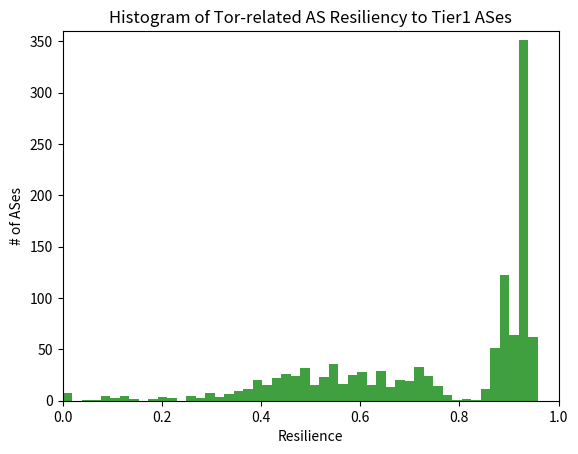

Python code for this plot:
import sys
import numpy
import matplotlib.pyplot as plt
import collections

# usage: python make_graphs.py

def plot_data(data, color):
    n, bins, patches = plt.hist(data, 50, facecolor='green', alpha=0.75)
    plt.xlabel('Resilience')
    plt.ylabel('# of ASes')
    plt.title('Histogram of Tor-related AS Resiliency to Tier1 ASes')
    plt.axis([0, 1, 0, 360])
    plt.show()

data_map = {"35540": 0.5467962194906808, "33083": 0.9285013590910777, "1853": 0.9462993281516698, "20910": 0.9296081839868844, "27889": 0.8964641158379338, "41011": 0.529617398163682, "35549": 0.8762738318502629, "46475": 0.6543747035533554, "59729": 0.9418540496868866, "46606": 0.5892353694042136, "18881": 0.47923517259844217, "16075": 0.572945379034152, "61102": 0.9361974440772508, "37692": 0.9367919357075843, "39651": 0.9426664703972096, "9676": 0.9366705133981996, "8304": 0.9288293574971404, "57944": 0.937407647542006, "12390": 0.5602192501842227, "4788": 0.9382857219186754, "28762": 0.9172024108273596, "50577": 0.9026544694937709, "49349": 0.9347299178702216, "10103": 0.9366088064198141, "3927": 0.2584801327740403, "8866": 0.583913620463563, "7303": 0.32313307515823003, "197999": 0.5429881624954035, "21409": 0.928938470648914, "14987": 0.935695159073773, "48904": 0.431050427391725, "30740": 0.8840121925366655, "11260": 0.4525716606594071, "3254": 0.939236436900306, "44050": 0.8982492626046229, "3257": 0.22614881177925206, "47206": 0.9286406954231387, "18420": 0.9370514409511728, "20857": 0.6711394737705063, "196752": 0.4014114156143412, "393406": 0.3975705309586191, "22281": 0.4693196004643046, "62638": 0.9379863427920978, "30036": 0.8993948608116191, "39102": 0.6101087517228997, "4721": 0.8740376396472991, "41653": 0.9303172261282591, "12093": 0.7815498470109548, "719": 0.8884764358665203, "202194": 0.9194911068231393, "2857": 0.761236778686075, "29854": 0.5575464669812222, "197726": 0.937014359507963, "6849": 0.5417013177527006, "12705": 0.9005059931477988, "58319": 0.9376267651609728, "12714": 0.9015796069118865, "41557": 0.935906410932059, "6128": 0.6781868361270054, "42455": 0.4297894497456193, "39554": 0.431050427391725, "6659": 0.9395772050787854, "51167": 0.9304015021355541, "29456": 0.9004947563468261, "4739": 0.9380736915072788, "30693": 0.8787919989482355, "200702": 0.937428997463854, "6799": 0.8883297956138271, "27176": 0.9399224435996867, "8767": 0.9306282821876343, "51765": 0.5768928672158465, "1835": 0.38360768743378476, "200938": 0.0, "43802": 0.9373458451366563, "32780": 0.9403820173531245, "25668": 0.8838857699012395, "802": 0.878803235749208, "14576": 0.9001997403420864, "49048": 0.6368726634476978, "21844": 0.9347625045930424, "4323": 0.4202205427597791, "6724": 0.9332324937110351, "46720": 0.7172391253818448, "39369": 0.44768201651135536, "50266": 0.9024128782728588, "2607": 0.9310600621372573, "2828": 0.12087854149950474, "19975": 0.4525655302140723, "21069": 0.884942443034019, "6389": 0.6537626989896992, "11138": 0.8874578198583489, "196682": 0.7284267467326192, "5410": 0.4832403697647724, "57611": 0.6745361729478512, "5413": 0.9424888891743081, "14754": 0.851216889361334, "196689": 0.2982224504541353, "15756": 0.9318491220750447, "17864": 0.9373615766580181, "24900": 0.9296239155082461, "43146": 0.9047120686031679, "34240": 0.547036471659477, "56813": 0.2982224504541353, "201229": 0.40103844667918714, "59970": 0.9348087608842464, "1403": 0.8787538326726339, "1102": 0.3795645290151056, "34989": 0.7423390300168664, "9085": 0.4180594020327658, "49604": 0.9036927499036445, "3582": 0.7203811972361964, "20742": 0.8851407914977869, "8047": 0.8950128256747892, "197422": 0.6030963036056294, "20625": 0.4470078084529959, "1101": 0.37975122818857726, "62512": 0.894777472011938, "31246": 0.9347844818805167, "17139": 0.8787492991045394, "20807": 0.9046575513904488, "18106": 0.9394707242005859, "57188": 0.9347647519532369, "8283": 0.9048359101582184, "12843": 0.9297337316962592, "133165": 0.934302796418398, "6939": 0.9145432704172065, "29169": 0.575980419368257, "12844": 0.4820520196464228, "40529": 0.8945426228716095, "42632": 0.9039363189899936, "14": 0.4697538656387692, "5578": 0.49923986123790004, "5577": 0.8894444862703147, "32": 0.9345950762585498, "31": 0.9345827157774799, "133803": 0.9431687554006875, "16814": 0.347104876350024, "21195": 0.431933471162608, "1241": 0.8779186299745873, "1930": 0.4909166768797094, "29141": 0.5997908005676975, "24872": 0.931864533622194, "35548": 0.5209967218035838, "5603": 0.5698541258556468, "42730": 0.9303161024481619, "47385": 0.9303857706141923, "24282": 0.8973259784725367, "6079": 0.3650040614515304, "10143": 0.9354182509683371, "35370": 0.9362569991224059, "35377": 0.9373840502599634, "35376": 0.5562373796679075, "2611": 0.5481412968044292, "32475": 0.4717217491679065, "18451": 0.8790077455269104, "18450": 0.9297517675802855, "42148": 0.9031095599331636, "3269": 0.9365409226976626, "34610": 0.5935013262981985, "16245": 0.599380157917989, "10796": 0.7241899858378853, "20130": 0.9348254306784893, "38731": 0.9367581604457864, "3292": 0.4343164607639906, "63294": 0.9293688401261668, "197328": 0.9451969979762521, "855": 0.9293068690971751, "8943": 0.7760785455027567, "39145": 0.8835995649711124, "16923": 0.8977462348289141, "62904": 0.5699895708305175, "8369": 0.9311571088175754, "201206": 0.9356771801922167, "41998": 0.6405549631264376, "51852": 0.7132261605268674, "53850": 0.7119996673906912, "57370": 0.6744709995022097, "12334": 0.49000430369477255, "7552": 0.9368203925290826, "12337": 0.9359495850631188, "24971": 0.46246111894158937, "36024": 0.5337110679600862, "39389": 0.4084251286332791, "35470": 0.9030005629637288, "59610": 0.47851467470023024, "33604": 0.8932372280797067, "32613": 0.5562902340014005, "6805": 0.5502221406525534, "7162": 0.8436150009409904, "41164": 0.4311484533101635, "4181": 0.4518488951849687, "10561": 0.7300088883095693, "34971": 0.9576282708923032, "553": 0.5978494770482693, "20001": 0.7231254862257421, "4771": 0.448233883899125, "10242": 0.8863972619121414, "812": 0.7263701540031416, "13649": 0.5709708409377049, "3462": 0.936661108236182, "12353": 0.8881623672793345, "10091": 0.9349243145270487, "29580": 0.710861379452161, "13768": 0.6201085271047714, "6752": 0.8762659660895821, "25019": 0.8895534832397495, "3209": 0.9290734103224683, "39135": 0.9418540496868866, "56478": 0.40482071581972123, "8839": 0.9369659092163434, "41585": 0.9309228897006854, "13118": 0.900491947146583, "17": 0.8933110694850062, "39138": 0.9303318339695236, "2860": 0.600917814611738, "63949": 0.9310744212585529, "21021": 0.36524644099857767, "559": 0.5891613364171943, "43948": 0.7446487052866353, "25408": 0.9047501328751715, "34274": 0.9291355754596748, "30633": 0.6000766349826335, "5602": 0.5200098264082603, "30968": 0.9162279783069255, "22759": 0.8949842291498349, "16586": 0.6901160036069003, "15782": 0.9317273763881381, "18779": 0.8966263448098905, "197071": 0.9356861696329949, "20657": 0.9427911988880062, "32354": 0.38045325574295813, "55870": 0.9353434472033287, "12513": 0.5619366851212395, "1312": 0.7204969362862148, "43541": 0.6855360906960111, "29405": 0.33226549927610544, "12695": 0.9019568789707252, "11051": 0.4655631774721178, "28908": 0.931562753966447, "6106": 0.9345827157774799, "62160": 0.9347647519532369, "47869": 0.9428855880161765, "29562": 0.4785494225331902, "43939": 0.4023797297099894, "31078": 0.48812525917289834, "1759": 0.25101432930701884, "48347": 0.9043137546093385, "15320": 0.8788144725501807, "10838": 0.7226337207369594, "6718": 0.6745361729478512, "17506": 0.8577370346848506, "35158": 0.4457358025828911, "8167": 0.6391093865672467, "12494": 0.7250118829170286, "49527": 0.9444632348727376, "200519": 0.9358996688514754, "12499": 0.9311689756419865, "52173": 0.931881388823653, "35592": 0.5905969764067424, "9443": 0.9365322601554771, "19108": 0.5296911752903205, "35154": 0.9004902616264371, "39351": 0.4470398828693186, "33824": 0.9308273768924178, "60168": 0.9418540496868866, "33885": 0.9315105743915553, "6453": 0.1857472348369057, "36375": 0.893314440525298, "11403": 0.9305134848572466, "5539": 0.9304856008861148, "25577": 0.9433271942944019, "24482": 0.9391764511893964, "56724": 0.9000059555045155, "47692": 0.5429640854303749, "12436": 0.9358535979674875, "6848": 0.6188432330973326, "4662": 0.9366660186778106, "29066": 0.5076287927984215, "8764": 0.9297700370252376, "15962": 0.5796784287410177, "47264": 0.4735880397951624, "680": 0.5375461892078867, "29107": 0.933111818530159, "44923": 0.9377222779692403, "8426": 0.5097359707776972, "8427": 0.6910025810931835, "20676": 0.4455400459802502, "39792": 0.5966493264676795, "8422": 0.5973502971240042, "21483": 0.8902760095422914, "31342": 0.11057911101172785, "28917": 0.696488449779071, "9822": 0.936510950824388, "1136": 0.8898347151003237, "13926": 0.843053841467829, "200429": 0.7284267467326192, "39180": 0.5384298047135916, "49185": 0.9296643679917477, "48815": 0.9365221876253605, "4224": 0.8787789179435243, "35463": 0.9300408008243317, "34602": 0.9376485446218552, "198599": 0.9358981229993462, "34550": 0.6110179080897101, "20773": 0.5893628538368831, "7385": 0.5562791331268018, "16276": 0.5476035080681365, "3595": 0.46586636814204296, "54858": 0.8949606318677923, "50009": 0.9025482357116414, "12400": 0.9362008151175426, "20880": 0.9292457439052583, "44724": 0.9004902616264371, "46562": 0.9345390750121935, "5588": 0.5506157978679771, "7459": 0.8865308180642506, "6327": 0.5374269967409685, "50245": 0.9287690136005208, "31514": 0.9004093566594339, "44133": 0.9294070452494738, "35017": 0.6437642442264099, "2152": 0.9389583260762328, "31510": 0.6182398000748371, "12271": 0.7227086240967061, "62000": 0.8762682134497766, "35018": 0.9013251559387055, "15728": 0.48474997555995786, "49981": 0.9292882071240199, "5381": 0.42317727728579235, "9063": 0.6406425144732412, "20454": 0.6313798903962433, "9066": 0.5877172320898939, "20712": 0.9346382772573942, "61440": 0.936930302365659, "59711": 0.886392571126141, "11831": 0.6739619724181484, "1955": 0.49105113303359715, "43266": 0.5940716885428453, "8331": 0.932295555423694, "43260": 0.9362607447227301, "49776": 0.5768917435357493, "49350": 0.9004902616264371, "43478": 0.6368726634476978, "13319": 0.8917716277517521, "29208": 0.48296745353861353, "8339": 0.9302988660797457, "202109": 0.4982071684048125, "14061": 0.43000777086044456, "8870": 0.9391844105118026, "3249": 0.2689470446592199, "39709": 0.9180264132243663, "50673": 0.7294699732401649, "12668": 0.9321948955707902, "8877": 0.9418540496868866, "3243": 0.5099653569426013, "3242": 0.9035826292541124, "12306": 0.4504402231637896, "12301": 0.6011754597214318, "41307": 0.9300239456228727, "23342": 0.6017610522573524, "8972": 0.6675052900752135, "38333": 0.936031148863809, "24700": 0.9298789908903254, "6503": 0.8435681550059262, "36114": 0.9347894729153767, "44575": 0.9322375954144863, "32645": 0.3904451233969299, "7018": 0.07947133941902387, "51290": 0.6878956056242437, "15626": 0.936853673254054, "57860": 0.0, "15399": 0.9325570411737935, "701": 0.07654056180373293, "25820": 0.9400831298535958, "31863": 0.4254099824717746, "58243": 0.9303136412663733, "3308": 0.25095917855747635, "12715": 0.8768878219531445, "14615": 0.8787639069458038, "44185": 0.9310477665243914, "3303": 0.5522960256759448, "14613": 0.8787459280642476, "3301": 0.2513642364562148, "49855": 0.9306621959181197, "35041": 0.931703847368285, "174": 0.3255789880997643, "201133": 0.936836818052595, "60295": 0.6863954926943938, "6789": 0.9176161688090113, "25151": 0.5382744790455685, "51191": 0.5419239425889365, "131178": 0.9342242618264521, "60011": 0.9284833802095214, "34011": 0.9358422656696992, "24989": 0.5876058648678469, "7684": 0.8583960815027648, "32220": 0.13118965135577623, "40029": 0.8950752472377134, "31127": 0.9323690659858663, "1653": 0.3836518766020347, "45899": 0.9353791856956479, "26496": 0.899426190126292, "59444": 0.9296643679917477, "8758": 0.7139733071851385, "25535": 0.9326376255291129, "3663": 0.8871813945544215, "15527": 0.8958359786635623, "31242": 0.9349596410374534, "24806": 0.691571159580393, "8201": 0.8763035385797258, "3253": 0.8902760095422914, "50212": 0.8966899755374843, "19969": 0.8787470517443448, "24560": 0.8586904856882485, "36236": 0.9435890383135537, "59567": 0.9351232059042647, "1249": 0.7203946813973636, "35986": 0.7153819444834612, "41733": 0.6368749108078923, "47956": 0.5635394556807448, "394362": 0.4742835326489857, "10508": 0.7203935577172663, "17971": 0.9364749930612754, "21502": 0.9288325655189832, "42431": 0.9427957486457877, "18747": 0.8996290731998926, "29028": 0.9030807734645396, "34232": 0.9323758080664499, "33070": 0.7499328601141884, "24931": 0.4787578707567743, "39642": 0.49202805154994816, "46375": 0.6046297867367544, "9121": 0.9347738270364366, "12874": 0.6162444982105645, "34555": 0.9290748531537417, "39857": 0.3834209991089217, "12871": 0.8932980979489673, "31019": 0.9345775235520748, "49770": 0.884280425633298, "20738": 0.6880066679289504, "23655": 0.8976074486377383, "9534": 0.9336134632092814, "31012": 0.8815820966297463, "17439": 0.9283968568420319, "34695": 0.33486828004796754, "15557": 0.9292333621505461, "5390": 0.9032464687631963, "201814": 0.9295823393446473, "25229": 0.9372594787726956, "6739": 0.9289201680012483, "48917": 0.9427979960059822, "13285": 0.9348831098136517, "5668": 0.1321447794384521, "11492": 0.3903779036929079, "34383": 0.9286406954231387, "46652": 0.5254362127326622, "39309": 0.8901886877244769, "5541": 0.41204221853704, "6280": 0.5399246010177898, "12605": 0.9290324432574593, "8615": 0.9020886108933135, "2119": 0.9319909057527953, "16652": 0.2982224504541353, "20836": 0.6485590499370587, "1161": 0.3795645290151056, "16302": 0.8958393497038541, "2110": 0.36749906769281276, "28099": 0.8229462217942249, "57891": 0.8769457925484277, "42331": 0.8937393736489091, "22709": 0.34865610472690156, "6364": 0.8864425748904693, "31333": 0.8897490035766737, "47172": 0.9033187806813442, "44789": 0.8886174577187271, "62471": 0.9399033410380332, "31334": 0.8882842068672379, "54489": 0.4150368623255908, "35366": 0.9299451027714825, "45711": 0.9281886109798889, "53264": 0.6476735677166486, "58666": 0.9366615239574215, "201773": 0.9346029420192307, "17055": 0.756865966314318, "21453": 0.9374157105233982, "50472": 0.9300834948749863, "10013": 0.22694011796393662, "11232": 0.8978519009227224, "200831": 0.9030005629637288, "35492": 0.9300745112272497, "47074": 0.9344197821633763, "8473": 0.2934786063243561, "3280": 0.0, "12578": 0.9302965034863026, "45470": 0.8893152630591292, "198156": 0.8787526701448312, "36012": 0.895291400466873, "53292": 0.5429269301023953, "44716": 0.9296812231932067, "13193": 0.308505420852464, "133752": 0.8734354159245696, "12479": 0.3486675030653742, "15318": 0.8787616595856093, "12576": 0.15204481848946655, "8447": 0.5994618572988372, "46573": 0.9279372716822503, "2116": 0.4272180340231062, "13703": 0.5923670370027188, "13188": 0.7530171495692004, "42152": 0.9285967178532135, "62874": 0.7133615676685773, "35807": 0.5879993212972212, "36493": 0.87911717730691, "203523": 0.0, "16509": 0.9388086753546621, "393552": 0.8787470517443448, "33616": 0.3485363504893065, "48039": 0.9356824240326705, "8717": 0.711991781065302, "44020": 0.7251101527228269, "3549": 0.46863141921076146, "9304": 0.9345911716556844, "53667": 0.9413877224465212, "43317": 0.8999406797600005, "53508": 0.8985777581008907, "11013": 0.8939656131416635, "4766": 0.9222503267099883, "9050": 0.6020646502811081, "4768": 0.9344332663245435, "20500": 0.9393032958660933, "12611": 0.9298412767482181, "49409": 0.9314993375905827, "62567": 0.40366399924869534, "23028": 0.9342315586488119, "198385": 0.6848910783816767, "6702": 0.9373492161769481, "60876": 0.5502818751523991, "57963": 0.7423390300168664, "42695": 0.5555028945777837, "199417": 0.686188735556497, "41440": 0.9012938801759983, "26599": 0.08419173128763625, "20507": 0.7140515072482985, "35244": 0.9306825400712063, "23881": 0.939623544693814, "13101": 0.9398460737163765, "33028": 0.2982224504541353, "54934": 0.34861798819721357, "16202": 0.9364008301748559, "19255": 0.934692836427012, "24466": 0.9357429900894638, "198203": 0.9029996049062725, "133229": 0.6684027619310585, "132335": 0.9576271472122059, "209": 0.1454914584176335, "51819": 0.6368726634476978, "29870": 0.8949606318677923, "18712": 0.41512675673337207, "32329": 0.8950224617560634, "16591": 0.4479375800943135, "29182": 0.9378971706939652, "16391": 0.39847381769189366, "24940": 0.9365219107283653, "35411": 0.9319252123474464, "38197": 0.9367317594610619, "15774": 0.6910248674151126, "6866": 0.9349268576860984, "41676": 0.929582688654886, "29471": 0.6936342398809798, "196750": 0.9319159137870627, "43557": 0.4920123200285864, "4713": 0.22711748415995986, "12688": 0.5409721855465524, "201292": 0.8787448043841503, "25795": 0.5861820881852908, "42575": 0.5670479364560189, "1680": 0.937500912990079, "47530": 0.9039219806434866, "21017": 0.9004902616264371, "18624": 0.469385298566866, "61272": 0.9295946998257172, "199118": 0.9296250391883434, "29802": 0.6704306564285677, "34892": 0.9309453633026307, "27357": 0.7499328601141884, "25486": 0.9356805512325085, "30058": 0.5929390190048015, "15600": 0.6021926015603822, "38895": 0.593647460304506, "1267": 0.9412270361926123, "20845": 0.9348523990008236, "60118": 0.9345647368959237, "1221": 0.9345093396878563, "8788": 0.9392381224204519, "33363": 0.7467981910931291, "24554": 0.889855753185914, "24557": 0.9360420192401139, "15657": 0.9296812231932067, "17676": 0.8831198660312133, "44265": 0.7012730171821924, "30836": 0.8851407914977869, "60117": 0.934680475945942, "15516": 0.5175650997640198, "2527": 0.8836684515776188, "199669": 0.7509052085943548, "20590": 0.9373391030560727, "29695": 0.485212901354544, "25926": 0.935399631208192, "31595": 0.943754192731363, "15682": 0.9042909811159713, "29691": 0.6862345830747679, "36903": 0.43090659633927497, "43679": 0.48419838699432166, "197019": 0.6970974219407529, "24964": 0.7428491807810251, "34300": 0.9034835805858333, "46457": 0.8787448043841503, "41754": 0.6368726634476978, "56630": 0.0, "20766": 0.6204871041062807, "25596": 0.31457733733229915, "2876": 0.6745361729478512, "1916": 0.7547776814153153, "760": 0.9292722036378019, "31200": 0.9303228995661379, "49743": 0.929991358900052, "41786": 0.6368726634476978, "24904": 0.5268060682190787, "8437": 0.5200560042160477, "9371": 0.8584301043847186, "9370": 0.8585146808813533, "2701": 0.8941347269963019, "42298": 0.9284867512498132, "21348": 0.8910108963259031, "49586": 0.42703664208429176, "37589": 0.43953983052656775, "41783": 0.9376941859668088, "12430": 0.9288255407991388, "12824": 0.9440710705187919, "45785": 0.9389336051140929, "48823": 0.8897490035766737, "21263": 0.5494718686776682, "14361": 0.9353792156729968, "44925": 0.5945559946647669, "12389": 0.9008729310293522, "51034": 0.9012999522617264, "9143": 0.4877549078040759, "59253": 0.9023302546625451, "5610": 0.29828074981523883, "25189": 0.9380056425744627, "5617": 0.2755582744867321, "5615": 0.8899531382796325, "198093": 0.6672450589438362, "29605": 0.9337369874280156, "200130": 0.49617916799744294, "35141": 0.7108862446623879, "6315": 0.8949316403660275, "137": 0.49155380198225657, "42610": 0.9034787519622968, "10753": 0.9401915649829818, "41887": 0.9037251166513123, "203734": 0.0, "22561": 0.13225152904769236, "58305": 0.9289845415329019, "31983": 0.7406433967500924, "198031": 0.8788976248773784, "59702": 0.2513481351966946, "62282": 0.9301430557131829, "23265": 0.940820263997402, "49367": 0.4189233952460014, "6876": 0.9372811211630538, "20115": 0.8883859518220921, "14051": 0.3438388994826952, "48666": 0.9370461888068664, "21581": 0.933479261921965, "47323": 0.9042927950755844, "18978": 0.9297329868990951, "197308": 0.3481478188122154, "201401": 0.9031567544972486, "39087": 0.7515648404540117, "8881": 0.6214786349872974, "197301": 0.44576585946549824, "6828": 0.9005003747473125, "3": 0.9401653951928942, "42655": 0.9300655217864716, "12312": 0.3635632458222242, "36049": 0.893889656761617, "35328": 0.9310341340303147, "47066": 0.8787448043841503, "6870": 0.903479250685164, "21232": 0.7342501094576246, "59675": 0.9368752096866318, "43859": 0.7012730171821924, "15732": 0.35000527988648145, "58130": 0.9323690659858663, "38935": 0.9345692316163127, "30176": 0.455333851592806, "41108": 0.36950309742418813, "32107": 0.894962130107922, "2933": 0.9358682058087519, "45538": 0.9353940128077057, "1239": 0.09590512745485039, "8121": 0.44407357231152056, "6677": 0.4284295342187019, "58277": 0.939225761939382, "57172": 0.9394051584592671, "33785": 0.9283328070764878, "7029": 0.6195387323192794, "35518": 0.7322540011439064, "5483": 0.7027685900897741, "10929": 0.658593369124123, "9009": 0.9348324555515155, "9008": 0.5133280145345513, "12406": 0.9322937794193495, "57858": 0.775999932451971, "56510": 0.9354142390494565, "16125": 0.9318386889799569, "20021": 0.5675160166689044, "6775": 0.7343687670869605, "46261": 0.934515294971644, "39608": 0.932011481120445, "6772": 0.6798916322914197, "3790": 0.9018881196674357, "15830": 0.9307152680948926, "43289": 0.9357189436358317, "15836": 0.9444632348727376, "50613": 0.49388605659077706, "44068": 0.9377349512135498, "21637": 0.8787459280642476, "44066": 0.7327248496045776, "11290": 0.7405781623345776, "13037": 0.9335941106450284, "13030": 0.6886356679119259, "50618": 0.39543013911021624, "48707": 0.9295823393446473, "9002": 0.5801267955392324, "8218": 0.9297089291884871, "32097": 0.878749860944588, "55053": 0.8790077455269104, "21040": 0.8875061806021116, "48031": 0.936853673254054, "24955": 0.7343661710868991, "15943": 0.9389706865573026, "15085": 0.8872926388840509, "24956": 0.5974494709152262, "15083": 0.49894972404522436, "29": 0.7204194023595034, "38987": 0.6356269239935936, "2586": 0.88846014250511, "4385": 0.49942523763024854, "7657": 0.9356794275524113, "250": 0.9296564992170837, "60781": 0.5264091785212949, "5432": 0.8900193904832787, "13489": 0.7795137386747092, "47800": 0.9320106120348386, "51395": 0.9005441982711058, "1426": 0.8965259182432835, "16086": 0.6093800828153696, "42038": 0.9004902616264371, "59682": 0.9327623540199094, "59686": 0.20896100214162142, "44869": 0.49199771218732197, "34224": 0.9348345340551467, "47610": 0.5069033286775522, "42831": 0.539551603728022, "44581": 0.47053052929420625, "37153": 0.9335069907146682, "45447": 0.9369334545409598, "29422": 0.646246763186381, "11427": 0.7235304150505071, "11426": 0.7229367975962663, "10318": 0.8973574415152601, "1213": 0.5368599699090464, "9105": 0.9344602346468779, "7922": 0.42424796744952276, "9136": 0.46939765904793596, "21226": 0.9004936326667289, "73": 0.7412142262395034, "34171": 0.9292702623726736, "31027": 0.4927920792382769, "28715": 0.478285443960388, "10316": 0.47711344561893987, "2588": 0.6629948546688346, "16347": 0.9302867722569127, "42116": 0.6368726634476978, "60414": 0.6450856412786131, "13354": 0.692730407665984, "38843": 0.9366401740355734, "167": 0.7478304546522041, "25255": 0.9304551715405395, "202018": 0.4482731877758205, "5650": 0.44735862531073706, "49544": 0.9305715933355084, "50448": 0.9374942115069699, "42473": 0.9582620209226952, "4685": 0.8740139193503937, "61382": 0.9302285104379676, "42244": 0.6931443153585719, "14420": 0.7764269894475202, "4760": 0.939767375746264, "27699": 0.08419173128763625, "198717": 0.8787810034840207, "41843": 0.6368726634476978, "36252": 0.8787717727064847, "7992": 0.6868020161608233, "52022": 0.9181309154734121, "15497": 0.9298912897600525, "2518": 0.8585731861309042, "1103": 0.5251769354357175, "23005": 0.631245994617449, "2514": 0.9366482650986957, "197043": 0.6901023198154912, "2516": 0.859124227921259, "286": 0.12353814376126836, "2510": 0.8577766498656823, "43082": 0.9358266296451531, "62403": 0.7284267467326192, "46844": 0.6046838321249698, "49895": 0.4213816578497792, "46841": 0.8787464899042962, "49320": 0.9376469914027236, "33182": 0.9345265097207354, "34779": 0.7022819326369636, "35425": 0.4732015094946502, "39288": 0.932469073514523, "55470": 0.9285901298187617, "198889": 0.33867605763579955, "13184": 0.5504156392418907, "47069": 0.8949808581095431, "21250": 0.4518094302921666, "31463": 0.9286103560605125, "8560": 0.4518582284896295, "8401": 0.9285140573310021, "8402": 0.8998547046305455, "17746": 0.8974636292844518, "49713": 0.9097662408293659, "42682": 0.6368726634476978, "12129": 0.7798092665402901, "23138": 0.20777182102472883, "27747": 0.5145376112583756, "197226": 0.9296025655863981, "48971": 0.8789371671542778, "30217": 0.886386390885606, "10489": 0.6314629629456852, "42926": 0.9451969979762521, "2033": 0.8787459280642476, "36086": 0.8864964272624751, "9": 0.9348063281168357, "10481": 0.8973613743956006, "12350": 0.48292749569654403, "50923": 0.9373305665351951, "6517": 0.9284086554830534, "28769": 0.5409721855465524, "44684": 0.928916090230043, "196653": 0.46226176577337846, "44136": 0.5220426706280136, "3651": 0.08485245518482852, "14907": 0.42483513692194697, "6730": 0.5200568136733155, "63157": 0.9346204007993741, "29278": 0.8852004770172025, "26347": 0.9355518857463044, "11557": 0.2066016165069427, "34702": 0.6633533086198624, "20473": 0.9402484610772648, "62317": 0.621216428652494, "52284": 0.7555209212378909, "42868": 0.0, "9044": 0.6616106028982988, "6893": 0.901466739630961, "197988": 0.7155729700999963, "6428": 0.5325893447409337, "55286": 0.9399157015191031, "9318": 0.8939753427894984, "43711": 0.8851441625380787, "3221": 0.6127016733619702, "42841": 0.9312446169717985, "3223": 0.9348338107087661, "36077": 0.9287305898309198, "55772": 0.9368778809212552, "13272": 0.6634190054501768, "50297": 0.9374065238619087, "803": 0.9012870650879506, "49352": 0.9318409363401514, "44634": 0.9297480349691022, "15169": 0.5588059822291288, "44454": 0.36872499119140334, "16097": 0.5691739593212145, "22773": 0.8802468068798115, "22772": 0.903528130769395, "56322": 0.7024967048081148, "47165": 0.691011880688524, "39473": 0.8848712619392464, "766": 0.6620518917571052, "54728": 0.8787448043841503, "2840": 0.51515226427158, "3320": 0.09625634843591943, "58302": 0.3834535858317424, "41668": 0.6368726634476978, "3323": 0.49090212409248785, "20718": 0.45076909664742426, "54290": 0.5226738586687311, "17924": 0.9365472745049713, "25513": 0.43803634655642615, "20278": 0.6476737115992672, "3329": 0.5268153256701774, "41661": 0.6368726634476978, "26827": 0.5205695613716892, "6714": 0.9362311544801687, "6871": 0.9359665148570482, "62639": 0.9279462611230284, "1659": 0.9370514409511728, "12392": 0.9285124834085345, "9737": 0.8892691921751412, "55536": 0.9292647869568617, "20375": 0.8798156715168445, "43561": 0.9358201523628963, "12876": 0.5222711733848903, "29076": 0.7989067049059343, "13213": 0.945013551269935, "33984": 0.6778206898721589, "52201": 0.9325394256439039, "48514": 0.38768761243823974, "52207": 0.6368726634476978, "8220": 0.5153416550633254, "57286": 0.46938305120667145, "12083": 0.8940255300340076, "679": 0.9292722036378019, "30764": 0.934766716520607, "577": 0.5039516887691172, "49505": 0.9375134975022764, "200533": 0.9427968172884925, "47236": 0.9015229236358243, "5518": 0.9296196119400317, "28481": 0.8171682587340845, "41715": 0.7321753435370978, "19940": 0.3903666668919353, "25454": 0.9318398126600542, "25512": 0.45826016374848105, "36351": 0.9374313506136164, "36352": 0.9399157015191031, "25106": 0.9322937794193495, "40788": 0.8919970070768122, "25515": 0.9034702612443858, "2856": 0.9357652834447181, "25899": 0.6143836004485744, "57169": 0.9363637487316461, "55": 0.720371084115321, "27725": 0.6099380515162377, "2497": 0.36633240163239683, "262933": 0.8969911218035514, "57230": 0.9345276554527139, "47447": 0.5511161098529908, "15594": 0.9303819543177305, "29518": 0.41882209568512746, "43350": 0.6920965596540959, "8708": 0.949236758027918, "31214": 0.9034691375642886, "8890": 0.930634103915688, "34102": 0.5771240381839913, "200019": 0.945065527404872, "9264": 0.9370119068533196, "23679": 0.9430833557132953, "31400": 0.517620789719277, "9269": 0.9343587564614141, "36850": 0.7603583640566199, "46887": 0.8794601578620717, "58010": 0.9303295618448294, "5607": 0.3355228642978759, "15435": 0.4958845686171656, "51515": 0.9005217246691605, "8684": 0.7081207236949298, "5769": 0.5880207485289765, "21211": 0.932279171578085, "12850": 0.4635016016524387, "21213": 0.6308486144462561, "2496": 0.8941347269963019, "63037": 0.8940830377118277, "12586": 0.9378301512585779, "5760": 0.520106040272599, "9145": 0.5871715667015729, "35916": 0.7306101260933472, "43234": 0.9344602346468779, "4804": 0.8740826556605946, "15672": 0.9090295435054383, "42621": 0.6100728931279096, "1851": 0.9355670595426847, "60422": 0.4457358025828911, "8334": 0.93764024932214, "25198": 0.9298059516840032, "13301": 0.9297767360014743, "1257": 0.5208466848942206, "57043": 0.7286926659485237, "3842": 0.934693596361258, "58073": 0.9155071224462965, "49112": 0.9286406954231387, "31103": 0.5429132253270139, "17098": 0.9089852831617661, "1901": 0.598107947452224, "45102": 0.935162534707669, "59491": 0.6366692030591258, "35598": 0.9045623376532513, "45671": 0.9358945611533201, "2603": 0.39114982550406024, "11955": 0.7234848016648444, "34781": 0.6878979528110851, "62292": 0.885175678645867, "54540": 0.3403862280111347, "55720": 0.9396018810340345, "45634": 0.9366165767535309, "50989": 0.62992383698103, "8359": 0.441197361850047, "5408": 0.49090212409248785, "3262": 0.48888468933917056, "3265": 0.8798423686500867, "43205": 0.9427619832054772, "200651": 0.9374537184259939, "34743": 0.9319420675489054, "200185": 0.46938305120667145, "42825": 0.9004902616264371, "201719": 0.8769615240697896, "16863": 0.878756041185123, "19165": 0.8939595385466923, "5089": 0.9489530333991847, "852": 0.514115201994227, "30962": 0.4446794005503833, "22989": 0.9285013590910777, "11351": 0.7227745154490764, "60630": 0.2982224504541353, "51059": 0.9284878749299105, "33387": 0.8787504227846366, "12322": 0.9286985457928159, "3356": 0.35014646354026785, "23387": 0.5555564295289646, "43139": 0.9395506303408359, "50113": 0.9181410285942875, "35728": 0.43803297551613435, "7545": 0.9402808975507145, "61046": 0.5862677302673347, "198310": 0.9176859381548949, "6830": 0.48780463218706954, "40193": 0.557378140596583, "15895": 0.890480320149696, "197922": 0.5264987737264422, "51904": 0.751043170483885, "3352": 0.07671470669035733, "36149": 0.3788970630373298, "9031": 0.43435047427083034, "58269": 0.9318622862619995, "12637": 0.5424599214319209, "35662": 0.9348308597007193, "22422": 0.8787459280642476, "59764": 0.9302734026044658, "12620": 0.5488975012725678, "42525": 0.44616501451064, "12737": 0.0, "1739": 0.3834209991089217, "3215": 0.0499889454936501, "3216": 0.8911412506046672, "133579": 0.8968911142748949, "5739": 0.9345827157774799, "197595": 0.5510633455322, "2108": 0.490894258331807, "31250": 0.9427947654257026, "29252": 0.933078108127241, "11814": 0.6185844736233348, "13127": 0.7105742708594505, "8820": 0.48064039508651657, "8821": 0.6878078822148305, "13122": 0.6024441487608215, "32244": 0.540091764075551, "30164": 0.9100055846900834, "51731": 0.9361850835961808, "201011": 0.5419239425889365, "198414": 0.9325353706402617, "13045": 0.586573371253791, "5563": 0.9375376875293578, "44306": 0.49679256556764523, "202155": 0.9176331251903234, "19531": 0.6049621360978962, "8779": 0.9300473493879023, "15154": 0.7332495817100838, "29485": 0.9345866486578203, "53755": 0.8787481754244421, "50543": 0.6368726634476978, "60496": 0.43803634655642615, "29951": 0.9021510371894464, "7643": 0.9353962120696881, "17813": 0.9283957331619347, "22047": 0.47321652304162226, "50542": 0.6368726634476978, "18403": 0.9344746015732932, "15659": 0.9315034117236123, "41665": 0.764857579166072, "3786": 0.8950997908909033, "225": 0.7205705393202785, "224": 0.38346475765360466, "59504": 0.9181410285942875, "14618": 0.9381414106455205, "29550": 0.9349326152205442, "36436": 0.8787481754244421, "201270": 0.8902760095422914, "262463": 0.9357536362473922, "28573": 0.7172546879496, "42005": 0.9323583910249423, "12741": 0.4026864420805938, "8680": 0.4113186291035916, "51645": 0.6368726634476978, "29791": 0.9353839906198286, "43847": 0.9343433719167623, "30266": 0.9334781382418676, "19994": 0.7499328601141884, "44395": 0.3429235684034641, "111": 0.7203913103570718, "44397": 0.9322937794193495, "1741": 0.38345501101566715, "32748": 0.6687952913309204, "35100": 0.4519711034426187, "44734": 0.9042838056348063, "40475": 0.4205766052051109, "156": 0.7203901866769745, "197706": 0.9086279528908356, "12897": 0.5766274458922798, "48172": 0.9380036934934419, "8075": 0.9368160790770084, "20860": 0.5967951442883307, "52048": 0.9318589152217077, "12414": 0.5493496087104933, "40676": 0.9289382121101679, "39326": 0.46333601544488234, "25560": 0.28306476460544144, "16353": 0.8892161877576436, "34533": 0.6368726634476978, "3737": 0.48669916222402837, "20392": 0.39489826762239405, "47583": 0.9346490129032186, "28192": 0.9374346158643404, "5645": 0.929645664992334, "24961": 0.9301197971863454, "35415": 0.8893304327404422, "8100": 0.9282067986685084, "10474": 0.4404818897791288, "31034": 0.9376673102412684, "4694": 0.8839822773175059, "57494": 0.9323402997753764, "29670": 0.9332089878618525, "42708": 0.5483993521080875, "34168": 0.9004913853065343, "21396": 0.9323325071760203, "31148": 0.9373514635371427, "34820": 0.9407202564687454, "51815": 0.4470100558131904, "40065": 0.9350143549223365, "30722": 0.9288769380617014, "29073": 0.9389788533360177, "52423": 0.93530187103973, "57423": 0.7423390300168664, "201952": 0.6385424520722347, "23033": 0.9415068325368314, "30083": 0.41695386057152617, "53111": 0.8985386821503074, "4589": 0.9560787448874758, "49335": 0.9374005309013901, "48635": 0.9339088357003271, "9609": 0.8830361800062608, "9506": 0.9349536119115597, "50498": 0.6368726634476978, "197540": 0.9361067223779987, "12659": 0.7473641274118389, "39909": 0.9295351447805621, "8553": 0.9290783056051526, "12552": 0.49110076196370983, "8551": 0.9304078112803003, "37560": 0.6000159562573811, "25653": 0.39690127832382965, "6181": 0.5029534221376797, "46816": 0.8787448043841503, "9198": 0.9323432213436292, "34549": 0.9356776296642555, "8559": 0.9301048505898759, "21365": 0.43808241744041404, "8416": 0.9015251709960188, "54334": 0.8874286041758199, "35393": 0.2918983422396735, "42174": 0.532171523024767, "35395": 0.20622642991379106, "6461": 0.17722753731746252, "38478": 0.9376590876571409, "8997": 0.9020418996893366, "197216": 0.9427968172884925, "39194": 0.8884758740264717, "28753": 0.506606677131874, "200052": 0.934186639465991, "34145": 0.6910701624247475, "12161": 0.8869881215776918, "50837": 0.8791952950979569, "197288": 0.5522280890808634, "42892": 0.9049108191290806, "199374": 0.49199771218732197, "50392": 0.9373346083356837}

# To plot histogram of resiliency
data_list = data_map.values()
plot_data(data_list, 'blue')
